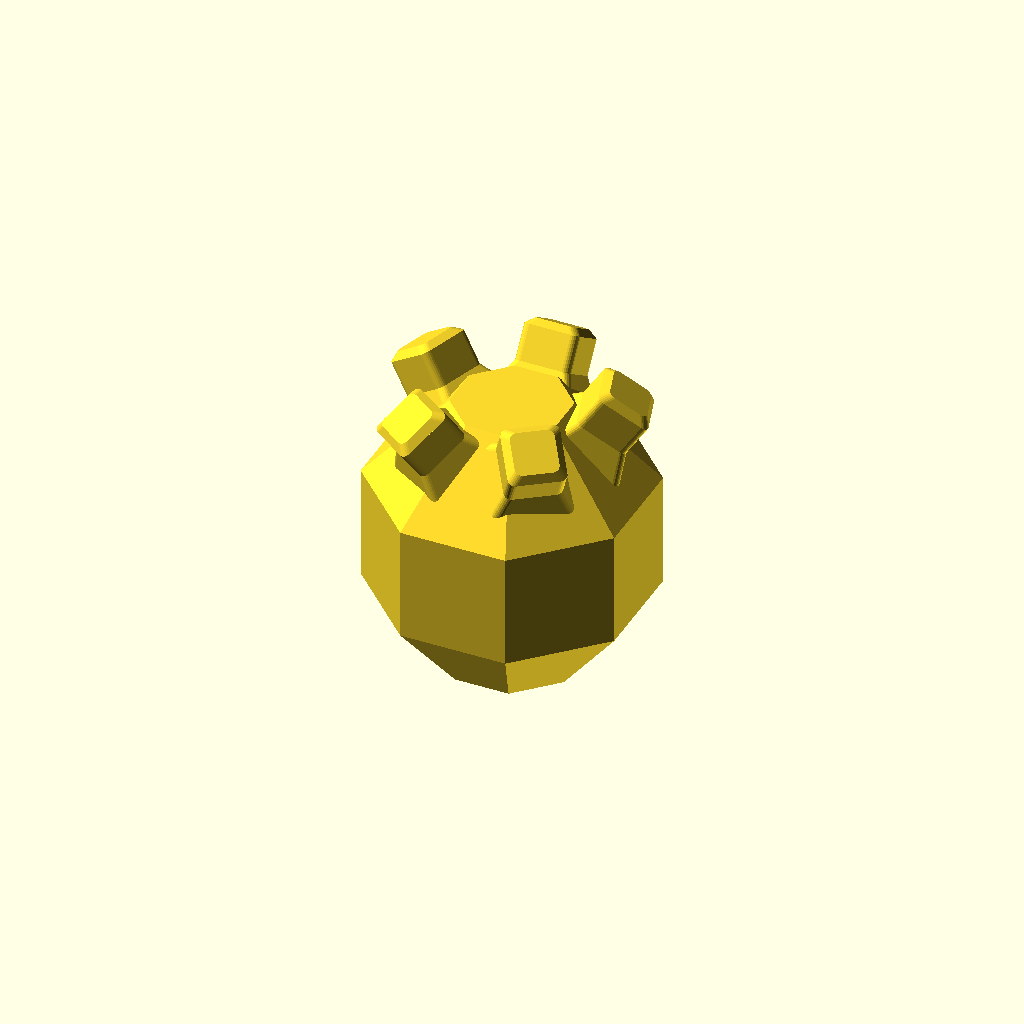
Cell 1: rendered with the file's own defaults.
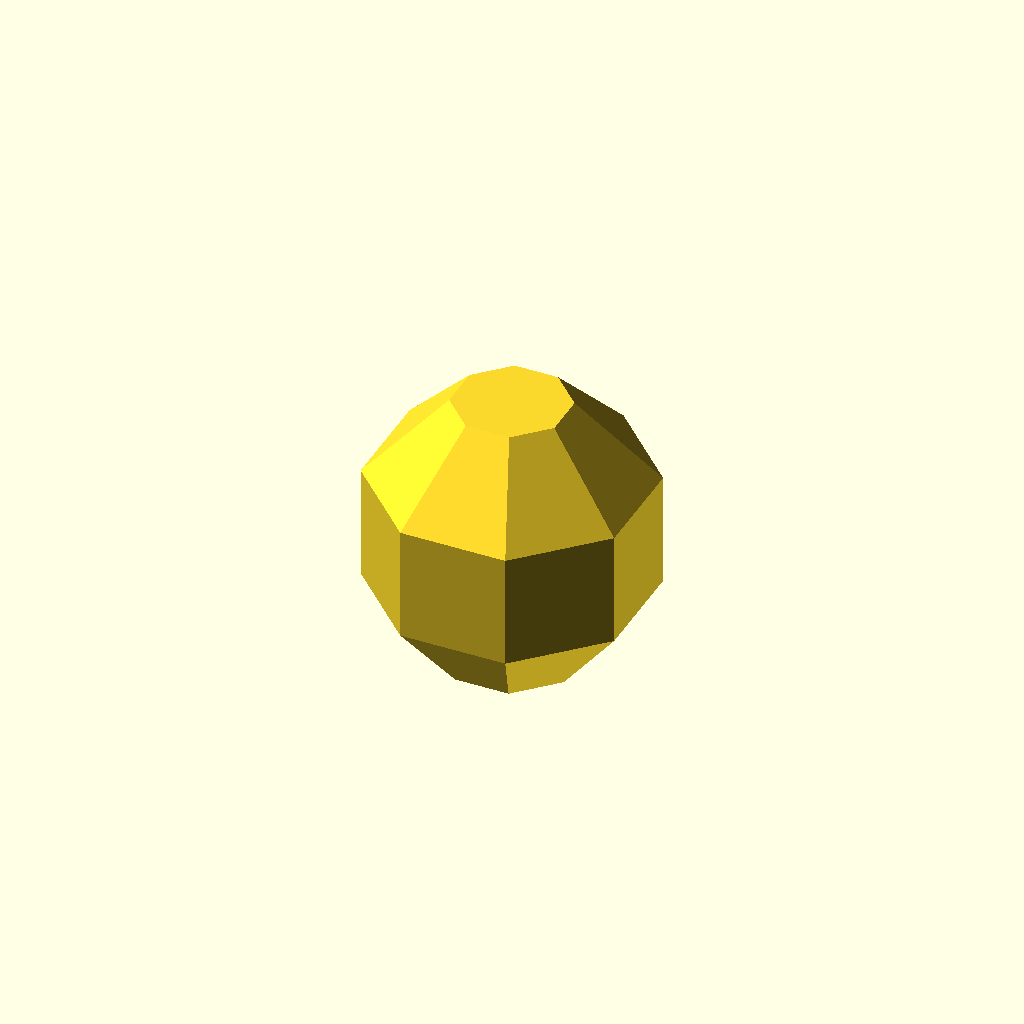
Cell 2: the same model with horns = false.
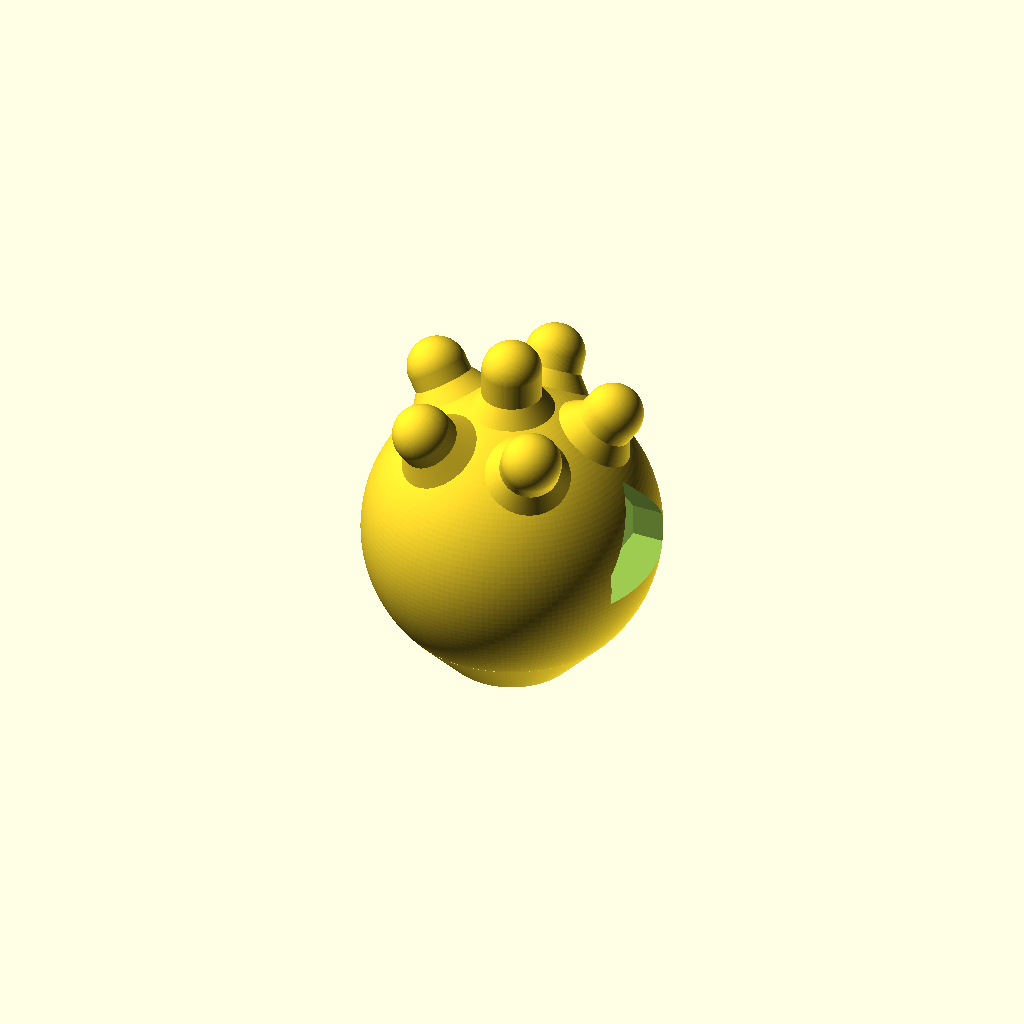
Cell 3: faceted = false (everything else at default).
One fixed orthographic camera (rotation 55°, 0°, 25°; colour scheme Cornfield) for every cell.
The OpenSCAD source (designs/chain-shot/chain_shot_mine_lead.scad):
// Faceted sea-mine with lead pockets (print PAUSE at lead_pause, fill, resume; Russ): generated from chain_shot_ball.scad, edit that file.
// Chain-shot ball: one of two identical solid PCTG balls joined by steel
// cable (recommended) or chain. Fired one behind the other with the cable
// folded between them; in flight they spread and spin around each other.
//
// Shape: as round as a one-piece, support-free print allows. A 39.6 mm sphere
// whose only non-round spot is a small flat on the bottom (with a short 47 deg
// cone), where the cable leaves. Optional sea-mine horns (set horns = true).
//
// Cable/chain anchor: a thick snap-in cross pin with a channel around it.
//   - Pin first: push it in through the side hole marked by the wide
//     counterbore (the "head" side) until its split end snaps into the pocket
//     on the far side. It takes a firm push.
//   - Then the cable: push one end up the channel from the bottom flat on one
//     side of the pin. The peaked ceiling steers it over the top of the pin
//     and back down the other side and out the bottom. Pull it through and
//     crimp a loop (or join the two ends) outside the ball.
//   - Locked both ways: the head stops the pin going further in; two hooks on
//     the split end catch a square ledge so it can't back out.
//   - To remove: squeeze the two hooks together through the wide far-side
//     opening (pliers or fingertips) and push the pin back out the head side.
//   - The cable's pull presses the pin down onto solid plastic (compression).
// Pin and hole have a "house" profile (flat floor, straight sides, 50 deg
// roof): the hole prints with no support, the pin prints lying on its floor,
// and it can't spin.
//
// Cable: 1/8 in. 7x19 galvanized or stainless wire rope (about 1,700-2,000 lb
// breaking strength), stronger than the printed pin, so the cable is not the
// weak link. The channel leaves 4 mm around the pin for it (1/16 or 3/32 in.
// cable also fits). Chain: a link wire up to ~3.5 mm thick fits the channel,
// but a chain can't be threaded around an installed pin: open the end link or
// use a quick link through the channel instead.
//
// Print: ball flat side down, 100% infill. Pin flat side down, 100% infill,
// 5+ walls. Supports off.

$fn = 160;

part        = "ball";   // "ball", "pin", or "both"
shape       = "ball";   // "ball" (round) or "slug" (39.6 x 39.6 mm cylinder: no overhangs, ~70% heavier)
slug_round  = 2.0;      // slug: rounded top edge
horns       = true;     // true = sea-mine version with thick horns on the upper half
faceted     = true;     // true = 8-sided body (octagon from above and from the side) and square horns (Russ:
                        // round shapes print jagged and stringy on his printer; flat faces print clean)
lead        = true;     // faceted only: two sealed side pockets for lead shot, filled during a print PAUSE (Russ)
lead_wall   = 3.0;      // plastic around the pockets
lead_pause  = 26.0;     // PAUSE here: pockets are open up to this height; their 50 deg roofs print after
horn_n      = 5;
horn_elev   = 55;       // ring horns point this far above level (>= 45 to print unsupported)
horn_d      = 8.0;
horn_out    = 7.5;      // ring horns stick out this far (kept inside the 39.6 mm width)
top_horn    = 9.0;

max_width   = 39.6;
ball_d      = 39.6;     // Russ: 39.6 for everything (barrel ~40.1 mm)
cone_a      = 47;       // underside slope from horizontal
// cable channel: up from the bottom flat, with room for the cable to run up
// one side of the installed pin, over its peaked top and down the other side
cable_gap   = 4.0;      // room for the cable each side of / above the pin (1/8 in. cable = 3.2 mm)
chan_t      = 7.0;      // channel thickness (along the pin)
release_w   = 16.0;     // width of the far-side opening where you pinch the hooks (pliers room)

// snap pin
pin_w       = 7.0;      // pin width (thick)
pin_side    = 4.0;      // height of the pin's straight sides (roof adds pin_w/2*tan(50))
head_w      = 10.5;     // head at the entry end
head_len    = 4.0;      // head length (sits in the entry counterbore)
barb        = 1.3;      // how far each hook sticks out (snap engagement; rev 3: was 1.0, Russ saw wear)
prong_len   = 13.0;     // springy prong length (longer = easier flex, less strain)
slot_w      = 2 * barb + 0.4;   // gap between the prongs so they can close fully
clr         = 0.2;      // pin-to-hole clearance
hook_flat   = 2.4;      // length of each hook's full-height catch (rev 3: was 1.6)
horn_r      = 1.0;      // faceted horns: long edges rounded, ends bevelled (fewer chips on rocks)
pin_round   = 2.0;      // pin's peak and roof corners rounded (Russ: sharp edges can cut Kevlar line)
// Faceted mine (flush, Russ): the pin goes in from ONE side only (-X). Its head fills a pocket
// its own size, flush with that flat face. The hooks snap into a hidden pocket inside the far
// side, so there's no hole there either. The pin is permanent; the cable still threads around it.
flush       = faceted;

assert(ball_d <= max_width, "ball_d exceeds max_width");
R  = ball_d / 2;
Rf = faceted ? R * cos(22.5) : R;      // distance to the flats on +/-X (pin ends stay inside)
zc = R;
zt = zc - R * cos(cone_a);
rt = R * sin(cone_a);
rb = rt - zt / tan(cone_a);
T50 = tan(50);

// x positions along the pin axis (ball centre = 0); head on -X, prongs on +X
chan_w    = pin_w + 2 * clr + 2 * cable_gap;   // channel width across the pin (15.4 mm)
x_head_in = flush ? -Rf + head_len : -Rf + head_len + 1.5;   // inner face of the head = counterbore shoulder
x_ledge   = flush ? Rf - 8.0 : Rf - 6.0;                    // square ledge the hooks catch on
x_tip     = flush ? Rf - 3.0 : faceted ? Rf - 0.3 : sqrt(R * R - pow(pin_w / 2 + barb, 2)) - 0.3;   // pin end, inside the ball surface
floor_z   = -pin_side / 2;              // pin floor, relative to the ball centre
pocket_w  = pin_w + 2 * barb + 0.8;     // hidden hook pocket (flush style): hooks spring out into it
head_side = 2.0;                        // flush head (rev 5, Russ: the tall peaked head notched the face's top edge):
                                        // wide (head_w) only up to this height, then no taller than the pin body
module head_shape(g = 0) {              // flush head profile, grown by g (pocket) or not (pin)
    union() {
        house(pin_w + 2 * g, pin_side + 2 * g, floor_z - g);
        house(head_w + 2 * g, head_side + 2 * g, floor_z - g);
    }
}
x_pocket  = Rf - 2.6;                   // its far end: 2.6 mm of wall left under the flat face

module house(w, h, fl = floor_z) {      // flat floor, straight sides, 50 deg peaked roof
    polygon([[-w / 2, fl], [w / 2, fl], [w / 2, fl + h], [0, fl + h + w / 2 * T50], [-w / 2, fl + h]]);
}
module house_round(w, h) {             // the pin's profile: square floor corners, rounded roof and peak
    union() {
        offset(r = pin_round) offset(delta = -pin_round) house(w, h);
        translate([-w / 2, floor_z]) square([w, pin_round]);
    }
}
module along_x(x0, x1) {                // extrude a profile (y, z) along X from x0 to x1
    translate([x0, 0, 0]) rotate([90, 0, 90]) linear_extrude(height = x1 - x0) children();
}

module ball_shape() {
    if (shape == "slug") {
        // straight walls and a flat top: nothing overhangs, so it prints clean
        rotate_extrude() hull() {
            square([R, 0.01]);
            square([0.01, ball_d]);
            translate([R - slug_round, ball_d - slug_round]) circle(r = slug_round, $fn = 48);
            translate([R - 0.01, 0]) square([0.01, ball_d - slug_round]);
        }
    } else if (faceted) {
        // side view: an octagon with a flat bottom (cable exit) and flat top; underside 50 deg
        fb = R * tan(22.5);                    // half the vertical band = octagon side / 2
        r_bot = R - (zc - fb) / tan(50);       // bottom flat radius
        rotate([0, 0, 22.5]) rotate_extrude($fn = 8)
            polygon([[0, 0], [r_bot, 0], [R, zc - fb], [R, zc + fb], [R - (R - fb), 2 * R], [0, 2 * R]]);
    } else intersection() {
        translate([0, 0, zc]) sphere(r = R);
        translate([0, 0, zt]) cylinder(h = 2 * R, r = R + 1);
    }
    if (shape != "slug" && !faceted) cylinder(h = zt + 0.6, r1 = rb, r2 = rb + (zt + 0.6) / tan(cone_a));
}

module rsq(w) { offset(r = horn_r, $fn = 24) square(w - 2 * horn_r, center = true); }   // square with rounded corners
module horn(len) {
    if (faceted) translate([0, 0, R - 4]) {
        // square horn: flared square base, straight square post, flat square end
        hull() { linear_extrude(0.01) rsq(horn_d + 5);
                 translate([0, 0, 5.5]) linear_extrude(0.01) rsq(horn_d); }
        linear_extrude(len + 3) rsq(horn_d);
        hull() { translate([0, 0, len + 3 - 0.01]) linear_extrude(0.01) rsq(horn_d);
                 translate([0, 0, len + 4 - 0.01]) linear_extrude(0.01) rsq(horn_d - 2); }   // 45 deg bevel at the end
    } else translate([0, 0, R - 2]) {
        cylinder(h = 3.5, d1 = horn_d + 5, d2 = horn_d);
        cylinder(h = len + 2 - horn_d / 2, d = horn_d);
        translate([0, 0, len + 2 - horn_d / 2]) sphere(d = horn_d);
    }
}
module horns_all() {
    translate([0, 0, zc]) {
        // ring rotated so no horn sits over the pin's side openings (+/-X)
        for (i = [0 : horn_n - 1])
            rotate([0, 0, 360 * i / horn_n + 90]) rotate([0, 90 - horn_elev, 0]) horn(horn_out);
        if (!faceted) horn(top_horn);   // faceted mines: no top horn (Russ)
    }
}

// lead pockets: one each side of the pin/cable slab (+/-Y), symmetric so the CG stays centred.
// Each is one convex hull: a thin start low in the chamfer, full width through the band,
// open top at lead_pause, then a 50 deg roof that closes after the pause.
lp_y0 = (flush ? max(pin_w + 2 * cable_gap + 2 * clr, head_w + 2 * clr, pocket_w) : release_w) / 2 + 2.6;   // 2.6 mm past the cable channel / openings
// Pockets are unions of convex pieces, each with its own 50 deg roof (a union adds no new
// overhangs). Piece 1 spans the middle beside the cable channel; pieces 2 and 3 (flush style)
// reach further in toward the pin near each end, where the channel isn't.
lp_y1 = (flush ? max(head_w + 2 * clr, pocket_w) : release_w) / 2 + 2.6;   // past the head pocket / hook pocket
lp_x1 = chan_t / 2 + 2.6;                                                   // past the cable channel
module lead_sec(a, y0, xa, xb) {       // octagon of apothem a (flats on X and Y), part with y >= y0, xa <= x <= xb
    intersection() {
        rotate([0, 0, 22.5]) circle(r = a / cos(22.5), $fn = 8);
        translate([xa, y0]) square([xb - xa, 50]);
    }
}
module lead_piece(y0, xa, xb, d) {   // d: how far the 50 deg roof closes in (under the piece's inradius)
    a_band = R * cos(22.5) - lead_wall;            // inner flat distance in the straight band
    fb = R * tan(22.5);
    z_band = zc - fb;                              // bottom of the straight band
    hull() {
        // flat floor 1 mm above the top of the sloped underside (rev 4, Russ: a thin wall leaning out
        // over the pocket softened and curled while printing), so the overhanging part is solid
        translate([0, 0, z_band + 1.0]) linear_extrude(lead_pause - z_band - 1.0) lead_sec(a_band, y0, xa, xb);
        translate([0, 0, lead_pause + d * tan(50) - 0.01]) linear_extrude(0.01) offset(delta = -d) lead_sec(a_band, y0, xa, xb);
    }
}
module lead_pocket() {
    lead_piece(lp_y0, -50, 50, (R * cos(22.5) - lead_wall - lp_y0) / 2 - 0.05);
    if (flush) { lead_piece(lp_y1, lp_x1, 50, 2.0); lead_piece(lp_y1, -50, -lp_x1, 2.0); }
}

module ball() {
    roof_top = floor_z + pin_side + pin_w / 2 * T50;
    difference() {
        union() { ball_shape(); if (horns) horns_all(); }
        if (faceted && lead) for (s = [0, 1]) mirror([0, s, 0]) lead_pocket();
        // cable channel: the pin's own house shape grown by cable_gap all
        // round, so the ceiling runs parallel to the pin's 50 deg roof and
        // steers a cable pushed up one side over the top and down the other.
        // Open at the bottom flat; walls vertical, ceiling 50 deg (no supports).
        translate([0, 0, zc]) {
            pin_peak = floor_z - clr + pin_side + 2 * clr + (pin_w / 2 + clr) * T50;
            ch_peak  = pin_peak + cable_gap / cos(50);
            ch_side  = ch_peak - chan_w / 2 * T50;
            translate([-chan_t / 2, 0, 0]) rotate([90, 0, 90]) linear_extrude(height = chan_t)
                polygon([[-chan_w / 2, -zc - 1], [chan_w / 2, -zc - 1], [chan_w / 2, ch_side],
                         [0, ch_peak], [-chan_w / 2, ch_side]]);
        }
        translate([0, 0, zc]) {
            // pin hole through the middle
            along_x(x_head_in - 0.01, x_ledge + 0.01) house(pin_w + 2 * clr, pin_side + 2 * clr, floor_z - clr);
            if (flush) {
                // head pocket: exactly the head's size, so the head ends flush with the flat face
                along_x(-R - 2, x_head_in) head_shape(clr);
                // hidden hook pocket inside the far side (no hole to the outside)
                along_x(x_ledge, x_pocket) house(pocket_w, pin_side + 2 * clr, floor_z - clr);
            } else {
            // entry opening for the head: as wide as the release opening on the
            // far side, so the ball stays balanced (the pin body centres the head)
            along_x(-R - 2, x_head_in) house(release_w, pin_side + 2 * clr, floor_z - clr);
            // exit pocket the hooks spring into, open to the surface and wide
            // enough to get pliers (or fingertips) on both hooks
            along_x(x_ledge, R + 2) house(release_w, pin_side + 2 * clr, floor_z - clr);
            }
        }
    }
}

module pin_raw() {
    difference() {
        union() {
            along_x(x_head_in - 0.15, x_tip) house_round(pin_w, pin_side);      // body (rounded roof: kind to the cable)
            if (flush) along_x(-Rf + 0.1, x_head_in - 0.15) head_shape(0);          // low flush head
            else along_x(-R, x_head_in - 0.15) house(head_w, pin_side);             // head (0.15 short of its shoulder)
            // hooks: square catch face just past the ledge, then a lead-in taper to the tip
            for (s = [-1, 1]) mirror([0, s < 0 ? 1 : 0, 0])
                translate([0, 0, floor_z]) linear_extrude(height = pin_side)
                    polygon([[x_ledge + 0.25, pin_w / 2 - 0.01], [x_ledge + 0.25, pin_w / 2 + barb],
                             [x_ledge + hook_flat, pin_w / 2 + barb], [x_tip, pin_w / 2 + 0.05], [x_tip, pin_w / 2 - 0.01]]);
        }
        // split the end into two springy prongs
        translate([x_tip - prong_len, -slot_w / 2, floor_z - 1]) cube([prong_len + 1, slot_w, 30]);
    }
}
module pin() {
    // ends trimmed flush to the outside: a sphere for the ball, a cylinder for the slug
    intersection() {
        pin_raw();
        if (shape == "slug") translate([0, 0, -R]) cylinder(h = ball_d, r = R - 0.15);
        else if (faceted) translate([-Rf + 0.15, -R, -R]) cube([2 * Rf - 0.3, 2 * R, 2 * R]);
        else sphere(r = R - 0.15);
    }
}

if (part == "ball") ball();
else if (part == "pin") translate([0, 0, -floor_z]) pin();
else if (part == "pinplaced") translate([0, 0, zc]) pin();
else { ball(); translate([0, 32, -floor_z]) pin(); }
Parameter table extracted from the source (name, type, default, range or options):
part: string, default "ball"
shape: string, default "ball"
slug_round: number, default 2
horns: bool, default true
faceted: bool, default true
lead: bool, default true
lead_wall: number, default 3
lead_pause: number, default 26
horn_n: number, default 5
horn_elev: number, default 55
horn_d: number, default 8
horn_out: number, default 7.5
top_horn: number, default 9
max_width: number, default 39.6
ball_d: number, default 39.6
cone_a: number, default 47
cable_gap: number, default 4
chan_t: number, default 7
release_w: number, default 16
pin_w: number, default 7
pin_side: number, default 4
head_w: number, default 10.5
head_len: number, default 4
barb: number, default 1.3
prong_len: number, default 13
clr: number, default 0.2
hook_flat: number, default 2.4
horn_r: number, default 1
pin_round: number, default 2
head_side: number, default 2
